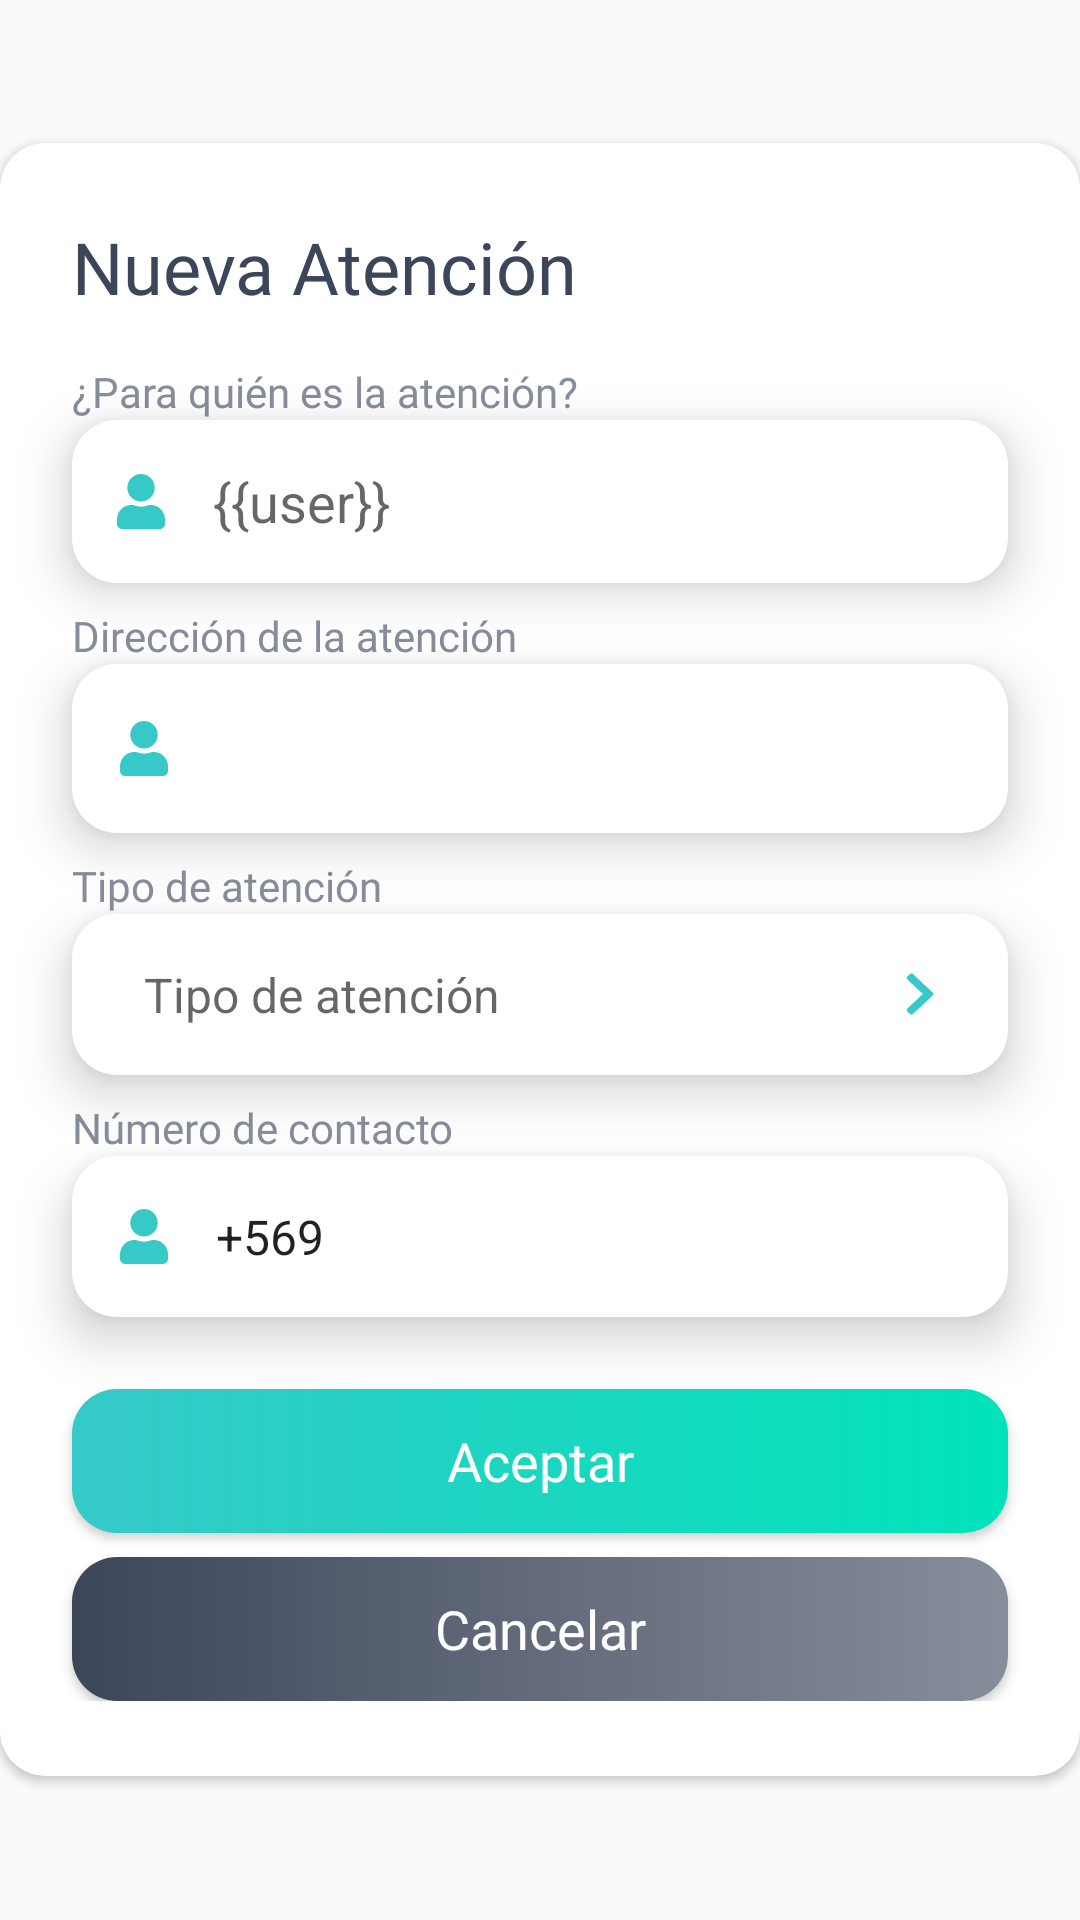

Here is an Android app screen rendered from its layout file. Give the layout XML and the strings, colors and styles it references.
<!-- AndroidManifest.xml: application theme AppTheme -->
<!-- res/layout/layout_nueva_atencion.xml -->
<?xml version="1.0" encoding="utf-8"?>
<RelativeLayout xmlns:android="http://schemas.android.com/apk/res/android"
    xmlns:app="http://schemas.android.com/apk/res-auto"
    android:layout_width="match_parent"
    android:layout_height="match_parent"
    android:gravity="center">

    <androidx.cardview.widget.CardView
        android:layout_width="match_parent"
        android:layout_height="wrap_content"
        app:cardBackgroundColor="@color/colorWhite"
        app:cardCornerRadius="15dp"
        app:layout_constraintBottom_toBottomOf="parent"
        app:layout_constraintEnd_toEndOf="parent"
        app:layout_constraintStart_toStartOf="parent"
        app:layout_constraintTop_toTopOf="parent">

        <LinearLayout
            android:layout_width="match_parent"
            android:layout_height="wrap_content"
            android:orientation="vertical"
            android:layout_marginVertical="25dp">

            <TextView
                android:layout_width="match_parent"
                android:layout_height="wrap_content"
                android:text="Nueva Atención"
                android:textColor="@color/colorDark"
                android:textSize="24dp"
                android:paddingStart="24dp"
                android:fontFamily="@font/regular" />

            <TextView
                android:layout_width="match_parent"
                android:layout_height="wrap_content"
                android:text="¿Para quién es la atención?"
                android:paddingStart="24dp"
                android:paddingTop="16dp"
                android:textColor="@color/colorGray"
                android:fontFamily="@font/light" />

            <EditText
                android:layout_width="match_parent"
                android:layout_height="wrap_content"
                android:background="@drawable/button_white"
                android:layout_marginHorizontal="24dp"
                android:hint="{{user}}"
                android:drawablePadding="16dp"
                android:drawableStart="@drawable/ic_user_solid"
                android:drawableTint="@color/colorPrimary"
                android:padding="15dp"
                android:elevation="10dp"/>

            <TextView
                android:layout_width="match_parent"
                android:layout_height="wrap_content"
                android:text="Dirección de la atención"
                android:paddingStart="24dp"
                android:paddingTop="8dp"
                android:textColor="@color/colorGray"
                android:fontFamily="@font/light" />

            <EditText
                android:layout_width="match_parent"
                android:layout_height="wrap_content"
                android:background="@drawable/button_white"
                android:layout_marginHorizontal="24dp"
                android:hint=""
                android:drawableStart="@drawable/ic_user_solid"
                android:drawablePadding="16dp"
                android:drawableTint="@color/colorPrimary"
                android:paddingVertical="16dp"
                android:paddingHorizontal="16dp"
                android:elevation="10dp"/>

            <TextView
                android:layout_width="match_parent"
                android:layout_height="wrap_content"
                android:text="Tipo de atención"
                android:paddingStart="24dp"
                android:paddingTop="8dp"
                android:textColor="@color/colorGray"
                android:fontFamily="@font/light" />

            <TextView
                android:layout_width="match_parent"
                android:layout_height="wrap_content"
                android:background="@drawable/button_white"
                android:layout_marginHorizontal="24dp"
                android:hint="Tipo de atención"
                android:drawableRight="@drawable/ic_arrow_right"
                android:paddingHorizontal="24dp"
                android:paddingVertical="16dp"
                android:elevation="10dp"
                android:textSize="16dp"
                android:entries="@array/sexo_array"/>

            <TextView
                android:layout_width="match_parent"
                android:layout_height="wrap_content"
                android:text="Número de contacto"
                android:paddingStart="24dp"
                android:paddingTop="8dp"
                android:textColor="@color/colorGray"
                android:fontFamily="@font/light" />

            <EditText
                android:layout_width="match_parent"
                android:layout_height="wrap_content"
                android:layout_marginHorizontal="24dp"
                android:background="@drawable/button_white"
                android:drawableStart="@drawable/ic_user_solid"
                android:drawableTint="@color/colorPrimary"
                android:drawablePadding="16dp"
                android:elevation="10dp"
                android:hint="+569"
                android:inputType="number"
                android:paddingVertical="16dp"
                android:paddingHorizontal="16dp"
                android:singleLine="true"
                android:text="+569"
                android:textSize="16dp"
                android:maxLength="12"/>

            <Button
                android:layout_width="match_parent"
                android:layout_height="wrap_content"
                android:layout_marginHorizontal="24dp"
                android:layout_marginTop="24dp"
                android:textColor="@color/colorWhite"
                android:background="@drawable/gradient_primary"
                android:text="Aceptar"
                android:textAllCaps="false"
                android:fontFamily="@font/regular"
                android:textSize="18dp" />

            <Button
                android:id="@+id/cancelarBtn"
                android:layout_width="match_parent"
                android:layout_height="wrap_content"
                android:layout_marginHorizontal="24dp"
                android:layout_marginTop="8dp"
                android:background="@drawable/gradient_dark"
                android:fontFamily="@font/regular"
                android:text="Cancelar"
                android:textAllCaps="false"
                android:textColor="@color/colorWhite"
                android:textSize="18dp" />

        </LinearLayout>


    </androidx.cardview.widget.CardView>


</RelativeLayout>
<!-- resources referenced by this layout -->
<resources>
  <string-array name="sexo_array">
          <item>Seleccione sexo...</item>
          <item>Hombre</item>
          <item>Mujer</item>
      </string-array>
  <color name="colorDark">#3C4659</color>
  <color name="colorGray">#868D9B</color>
  <color name="colorPrimary">#36C9C8</color>
  <color name="colorWhite">#FFFFFF</color>
  <!-- drawable button_white (drawable) -->
  <?xml version="1.0" encoding="utf-8"?>
  <selector xmlns:android="http://schemas.android.com/apk/res/android">
      <item>
          <shape android:shape="rectangle">
              <corners android:radius="15dp" />
              <solid android:color="@color/colorWhite"/>
          </shape>
      </item>
  </selector>
  <!-- drawable gradient_dark (drawable) -->
  <?xml version="1.0" encoding="utf-8"?>
  <selector xmlns:android="http://schemas.android.com/apk/res/android">
      <item>
      <shape android:shape="rectangle">
          <corners android:radius="15dp" />
          <gradient
              android:startColor="@color/colorDark"
              android:centerColor="#636B7B"
              android:endColor="#868D9B"
              android:angle="0"
              android:gradientRadius="0"/>
      </shape>
      </item>
  </selector>
  <!-- drawable gradient_primary (drawable) -->
  <?xml version="1.0" encoding="utf-8"?>
  <selector xmlns:android="http://schemas.android.com/apk/res/android">
      <item>
      <shape android:shape="rectangle">
          <corners android:radius="15dp" />
          <gradient
              android:startColor="@color/colorPrimary"
              android:centerColor="#1BD6C1"
              android:endColor="#00E3BA"
              android:angle="0"
              android:gradientRadius="0"/>
      </shape>
      </item>
  </selector>
  <!-- drawable ic_arrow_right: png bitmap (drawable-hdpi, 463 bytes) -->
  <!-- drawable ic_user_solid (drawable) -->
  <vector android:height="18.285715dp" android:viewportHeight="512"
      android:viewportWidth="448" android:width="16dp" xmlns:android="http://schemas.android.com/apk/res/android">
      <path android:fillColor="@color/colorGray" android:pathData="M224,256c70.7,0 128,-57.3 128,-128S294.7,0 224,0 96,57.3 96,128s57.3,128 128,128zM313.6,288h-16.7c-22.2,10.2 -46.9,16 -72.9,16s-50.6,-5.8 -72.9,-16h-16.7C60.2,288 0,348.2 0,422.4L0,464c0,26.5 21.5,48 48,48h352c26.5,0 48,-21.5 48,-48v-41.6c0,-74.2 -60.2,-134.4 -134.4,-134.4z"/>
  
  </vector>
  <style name="AppTheme" parent="Theme.AppCompat.Light.NoActionBar">
          
          <item name="colorPrimary">@color/colorPrimary</item>
          <item name="colorPrimaryDark">@color/colorDark</item>
          <item name="windowNoTitle">true</item>
          <item name="windowActionBar">false</item>
      </style>
</resources>
